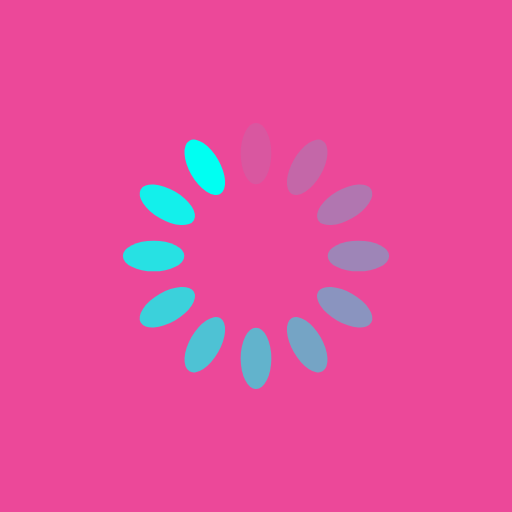
t = 0.00 s
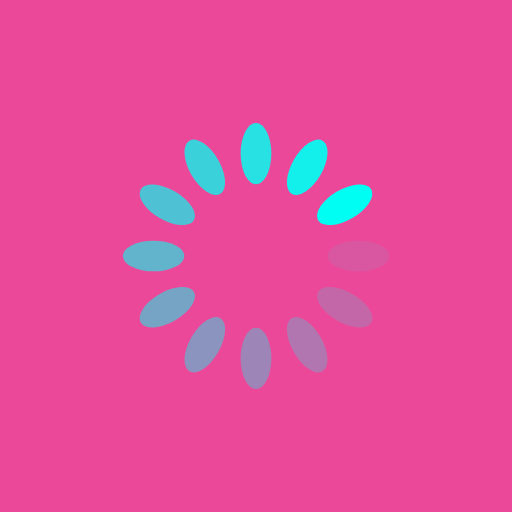
t = 0.25 s
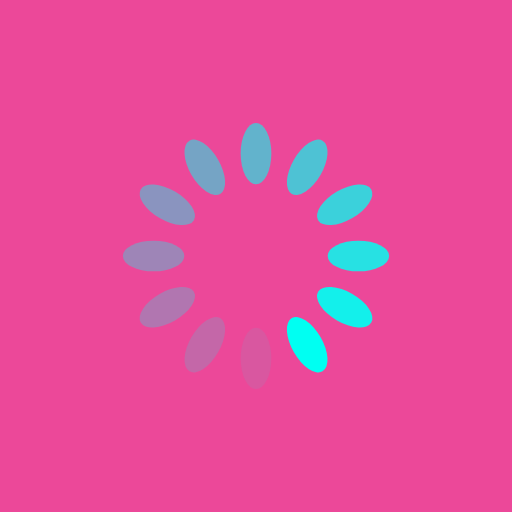
t = 0.50 s
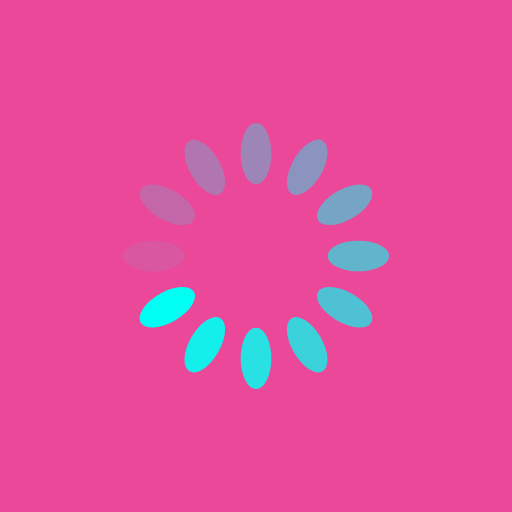
t = 0.75 s

The animated SVG that drew these frames (rendered in a browser with its animation timeline set to each time). Animation: 12 SMIL elements (animate=12); one cycle of 1.00 s, repeats indefinitely.

<svg xmlns="http://www.w3.org/2000/svg" viewBox="0 0 100 100" preserveAspectRatio="xMidYMid" width="200" height="200" style="shape-rendering: auto; display: block; background: rgb(236, 72, 153);" xmlns:xlink="http://www.w3.org/1999/xlink"><g><g transform="rotate(0 50 50)">
  <rect fill="#00fff2" height="12" width="6" ry="6" rx="3" y="24" x="47">
    <animate repeatCount="indefinite" begin="-0.9166666666666666s" dur="1s" keyTimes="0;1" values="1;0" attributeName="opacity"></animate>
  </rect>
</g><g transform="rotate(30 50 50)">
  <rect fill="#00fff2" height="12" width="6" ry="6" rx="3" y="24" x="47">
    <animate repeatCount="indefinite" begin="-0.8333333333333334s" dur="1s" keyTimes="0;1" values="1;0" attributeName="opacity"></animate>
  </rect>
</g><g transform="rotate(60 50 50)">
  <rect fill="#00fff2" height="12" width="6" ry="6" rx="3" y="24" x="47">
    <animate repeatCount="indefinite" begin="-0.75s" dur="1s" keyTimes="0;1" values="1;0" attributeName="opacity"></animate>
  </rect>
</g><g transform="rotate(90 50 50)">
  <rect fill="#00fff2" height="12" width="6" ry="6" rx="3" y="24" x="47">
    <animate repeatCount="indefinite" begin="-0.6666666666666666s" dur="1s" keyTimes="0;1" values="1;0" attributeName="opacity"></animate>
  </rect>
</g><g transform="rotate(120 50 50)">
  <rect fill="#00fff2" height="12" width="6" ry="6" rx="3" y="24" x="47">
    <animate repeatCount="indefinite" begin="-0.5833333333333334s" dur="1s" keyTimes="0;1" values="1;0" attributeName="opacity"></animate>
  </rect>
</g><g transform="rotate(150 50 50)">
  <rect fill="#00fff2" height="12" width="6" ry="6" rx="3" y="24" x="47">
    <animate repeatCount="indefinite" begin="-0.5s" dur="1s" keyTimes="0;1" values="1;0" attributeName="opacity"></animate>
  </rect>
</g><g transform="rotate(180 50 50)">
  <rect fill="#00fff2" height="12" width="6" ry="6" rx="3" y="24" x="47">
    <animate repeatCount="indefinite" begin="-0.4166666666666667s" dur="1s" keyTimes="0;1" values="1;0" attributeName="opacity"></animate>
  </rect>
</g><g transform="rotate(210 50 50)">
  <rect fill="#00fff2" height="12" width="6" ry="6" rx="3" y="24" x="47">
    <animate repeatCount="indefinite" begin="-0.3333333333333333s" dur="1s" keyTimes="0;1" values="1;0" attributeName="opacity"></animate>
  </rect>
</g><g transform="rotate(240 50 50)">
  <rect fill="#00fff2" height="12" width="6" ry="6" rx="3" y="24" x="47">
    <animate repeatCount="indefinite" begin="-0.25s" dur="1s" keyTimes="0;1" values="1;0" attributeName="opacity"></animate>
  </rect>
</g><g transform="rotate(270 50 50)">
  <rect fill="#00fff2" height="12" width="6" ry="6" rx="3" y="24" x="47">
    <animate repeatCount="indefinite" begin="-0.16666666666666666s" dur="1s" keyTimes="0;1" values="1;0" attributeName="opacity"></animate>
  </rect>
</g><g transform="rotate(300 50 50)">
  <rect fill="#00fff2" height="12" width="6" ry="6" rx="3" y="24" x="47">
    <animate repeatCount="indefinite" begin="-0.08333333333333333s" dur="1s" keyTimes="0;1" values="1;0" attributeName="opacity"></animate>
  </rect>
</g><g transform="rotate(330 50 50)">
  <rect fill="#00fff2" height="12" width="6" ry="6" rx="3" y="24" x="47">
    <animate repeatCount="indefinite" begin="0s" dur="1s" keyTimes="0;1" values="1;0" attributeName="opacity"></animate>
  </rect>
</g><g></g></g><!-- [ldio] generated by https://loading.io --></svg>
